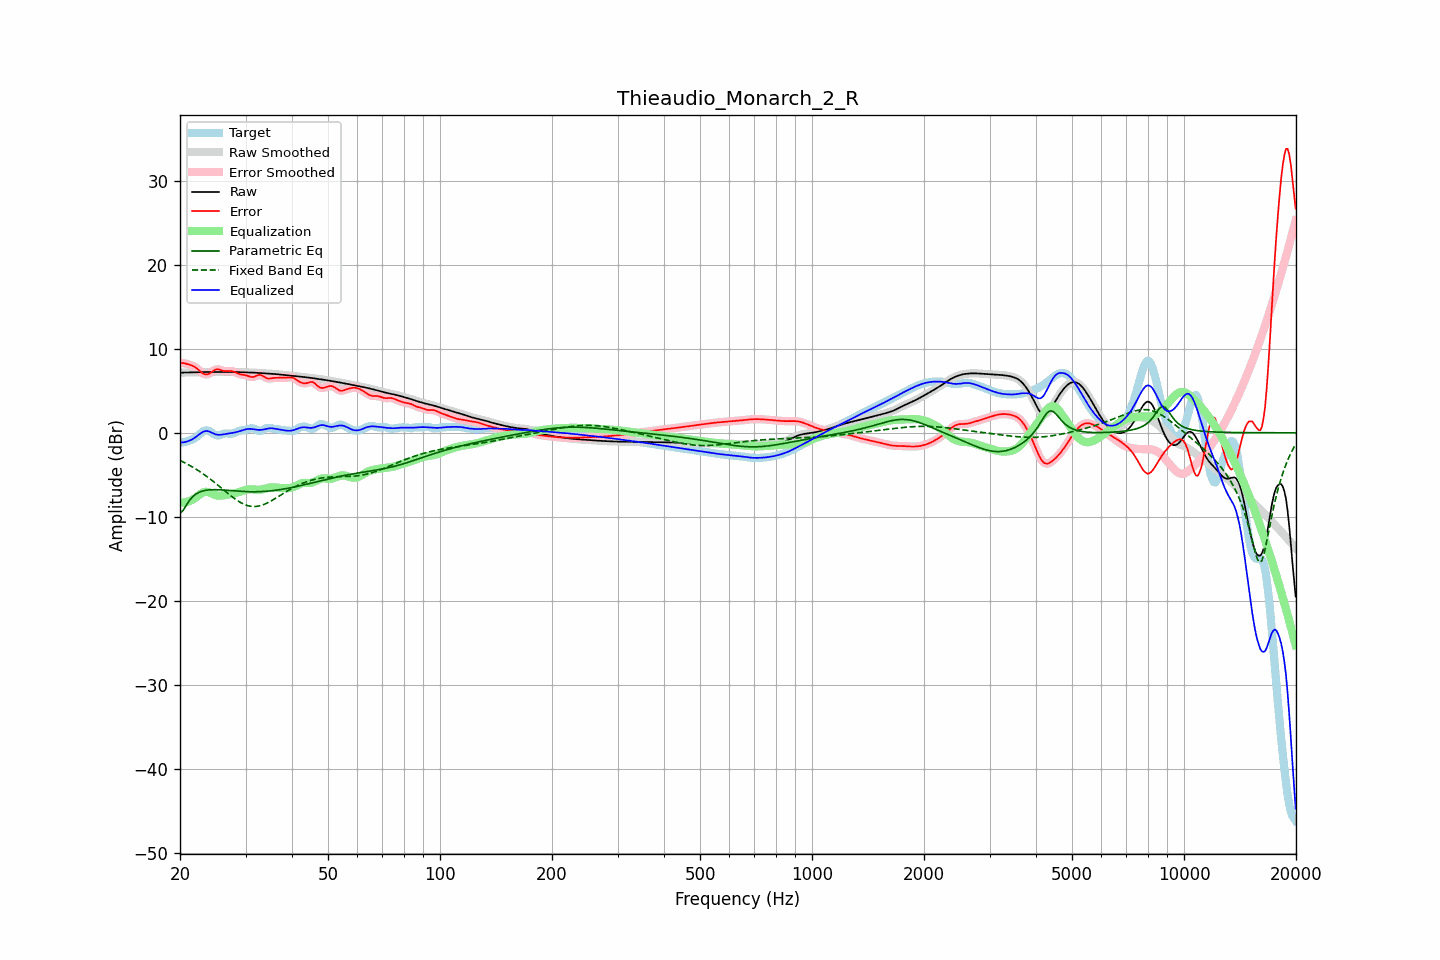

Data behind this chart, as committed beside it:
frequency, raw, error, smoothed, error_smoothed, equalization, parametric_eq, fixed_band_eq, equalized_raw, equalized_smoothed, target
20.00, 7.16, 8.34, 7.16, 8.34, -8.32, -9.60, -3.29, -1.16, -1.16, -1.18
20.20, 7.16, 8.32, 7.16, 8.33, -8.32, -9.42, -3.38, -1.16, -1.16, -1.16
20.40, 7.17, 8.30, 7.17, 8.30, -8.31, -9.23, -3.48, -1.14, -1.14, -1.13
20.61, 7.17, 8.28, 7.17, 8.27, -8.28, -8.92, -3.58, -1.11, -1.11, -1.10
20.81, 7.18, 8.22, 7.18, 8.22, -8.24, -8.60, -3.67, -1.06, -1.06, -1.04
21.02, 7.19, 8.16, 7.18, 8.17, -8.18, -8.31, -3.78, -1.00, -1.00, -0.98
21.23, 7.19, 8.10, 7.19, 8.10, -8.12, -8.02, -3.88, -0.93, -0.93, -0.91
21.44, 7.20, 8.04, 7.20, 8.04, -8.04, -7.80, -3.99, -0.84, -0.84, -0.84
21.66, 7.20, 7.96, 7.20, 7.96, -7.94, -7.59, -4.10, -0.74, -0.74, -0.76
21.87, 7.21, 7.87, 7.21, 7.86, -7.82, -7.44, -4.22, -0.62, -0.62, -0.66
22.09, 7.21, 7.74, 7.21, 7.74, -7.69, -7.29, -4.34, -0.48, -0.48, -0.53
22.31, 7.22, 7.59, 7.22, 7.59, -7.55, -7.18, -4.46, -0.33, -0.33, -0.38
22.54, 7.22, 7.43, 7.22, 7.42, -7.40, -7.08, -4.58, -0.18, -0.18, -0.21
22.76, 7.22, 7.26, 7.22, 7.26, -7.26, -7.01, -4.71, -0.04, -0.04, -0.03
22.99, 7.23, 7.10, 7.23, 7.11, -7.15, -6.94, -4.84, 0.08, 0.08, 0.13
23.22, 7.23, 7.00, 7.23, 7.00, -7.07, -6.89, -4.97, 0.17, 0.17, 0.23
23.45, 7.24, 6.95, 7.24, 6.95, -7.03, -6.85, -5.11, 0.21, 0.21, 0.29
23.69, 7.24, 6.96, 7.24, 6.96, -7.04, -6.83, -5.25, 0.21, 0.21, 0.28
23.92, 7.25, 7.03, 7.25, 7.03, -7.09, -6.80, -5.39, 0.16, 0.16, 0.22
24.16, 7.25, 7.14, 7.25, 7.14, -7.17, -6.79, -5.54, 0.08, 0.08, 0.11
24.40, 7.25, 7.27, 7.25, 7.28, -7.26, -6.78, -5.69, -0.01, -0.01, -0.02
24.65, 7.25, 7.41, 7.25, 7.41, -7.35, -6.78, -5.84, -0.10, -0.10, -0.16
24.89, 7.25, 7.51, 7.25, 7.51, -7.42, -6.78, -5.99, -0.17, -0.17, -0.26
25.14, 7.25, 7.55, 7.25, 7.55, -7.47, -6.78, -6.15, -0.22, -0.22, -0.31
25.39, 7.25, 7.56, 7.25, 7.55, -7.49, -6.79, -6.30, -0.24, -0.24, -0.31
25.65, 7.25, 7.50, 7.25, 7.50, -7.49, -6.80, -6.46, -0.24, -0.24, -0.25
25.91, 7.25, 7.44, 7.25, 7.44, -7.47, -6.81, -6.62, -0.22, -0.22, -0.19
26.16, 7.25, 7.37, 7.25, 7.38, -7.44, -6.82, -6.78, -0.19, -0.19, -0.12
26.43, 7.25, 7.34, 7.25, 7.35, -7.41, -6.84, -6.94, -0.16, -0.16, -0.09
26.69, 7.26, 7.34, 7.26, 7.34, -7.38, -6.85, -7.10, -0.13, -0.13, -0.08
26.96, 7.26, 7.35, 7.26, 7.35, -7.36, -6.87, -7.25, -0.10, -0.10, -0.09
27.23, 7.26, 7.36, 7.26, 7.36, -7.33, -6.88, -7.41, -0.07, -0.07, -0.11
27.50, 7.25, 7.35, 7.25, 7.35, -7.29, -6.90, -7.56, -0.04, -0.04, -0.10
27.77, 7.25, 7.31, 7.25, 7.31, -7.26, -6.91, -7.70, -0.01, -0.01, -0.06
28.05, 7.24, 7.24, 7.24, 7.23, -7.21, -6.93, -7.85, 0.03, 0.03, 0.00
28.33, 7.24, 7.14, 7.24, 7.15, -7.16, -6.94, -7.98, 0.08, 0.08, 0.09
28.62, 7.23, 7.06, 7.23, 7.06, -7.10, -6.96, -8.11, 0.13, 0.13, 0.17
28.90, 7.23, 6.99, 7.23, 6.99, -7.04, -6.97, -8.23, 0.19, 0.19, 0.24
29.19, 7.22, 6.95, 7.22, 6.95, -6.97, -6.98, -8.34, 0.25, 0.25, 0.28
29.48, 7.22, 6.92, 7.22, 6.92, -6.91, -6.99, -8.44, 0.31, 0.31, 0.30
29.78, 7.22, 6.89, 7.22, 6.89, -6.85, -7.00, -8.53, 0.37, 0.37, 0.33
30.08, 7.21, 6.85, 7.21, 6.84, -6.79, -7.01, -8.60, 0.42, 0.42, 0.36
30.38, 7.21, 6.79, 7.21, 6.78, -6.75, -7.02, -8.67, 0.45, 0.45, 0.42
30.68, 7.20, 6.71, 7.20, 6.72, -6.73, -7.02, -8.71, 0.47, 0.47, 0.48
30.99, 7.19, 6.66, 7.19, 6.66, -6.72, -7.02, -8.75, 0.46, 0.46, 0.53
31.30, 7.18, 6.64, 7.18, 6.65, -6.73, -7.03, -8.77, 0.44, 0.44, 0.54
31.61, 7.17, 6.67, 7.17, 6.68, -6.75, -7.03, -8.78, 0.41, 0.41, 0.49
31.93, 7.15, 6.75, 7.15, 6.75, -6.77, -7.02, -8.77, 0.38, 0.38, 0.41
32.24, 7.14, 6.83, 7.14, 6.83, -6.78, -7.02, -8.76, 0.36, 0.36, 0.31
32.57, 7.13, 6.90, 7.13, 6.88, -6.78, -7.01, -8.72, 0.34, 0.34, 0.23
32.89, 7.11, 6.89, 7.11, 6.88, -6.77, -7.01, -8.68, 0.34, 0.34, 0.22
33.22, 7.10, 6.82, 7.10, 6.81, -6.74, -7.00, -8.62, 0.36, 0.36, 0.28
33.55, 7.09, 6.71, 7.09, 6.70, -6.70, -6.99, -8.55, 0.39, 0.39, 0.38
33.89, 7.08, 6.58, 7.08, 6.59, -6.64, -6.97, -8.47, 0.43, 0.43, 0.50
34.23, 7.06, 6.50, 7.06, 6.50, -6.59, -6.96, -8.38, 0.48, 0.48, 0.56
34.57, 7.05, 6.46, 7.05, 6.46, -6.54, -6.94, -8.29, 0.52, 0.52, 0.60
34.92, 7.04, 6.47, 7.04, 6.47, -6.50, -6.92, -8.19, 0.54, 0.54, 0.57
35.27, 7.03, 6.50, 7.03, 6.49, -6.49, -6.90, -8.08, 0.54, 0.54, 0.53
35.62, 7.01, 6.53, 7.01, 6.52, -6.49, -6.88, -7.97, 0.52, 0.52, 0.49
35.97, 7.00, 6.54, 7.00, 6.54, -6.51, -6.86, -7.85, 0.49, 0.49, 0.45
... 635 more rows
